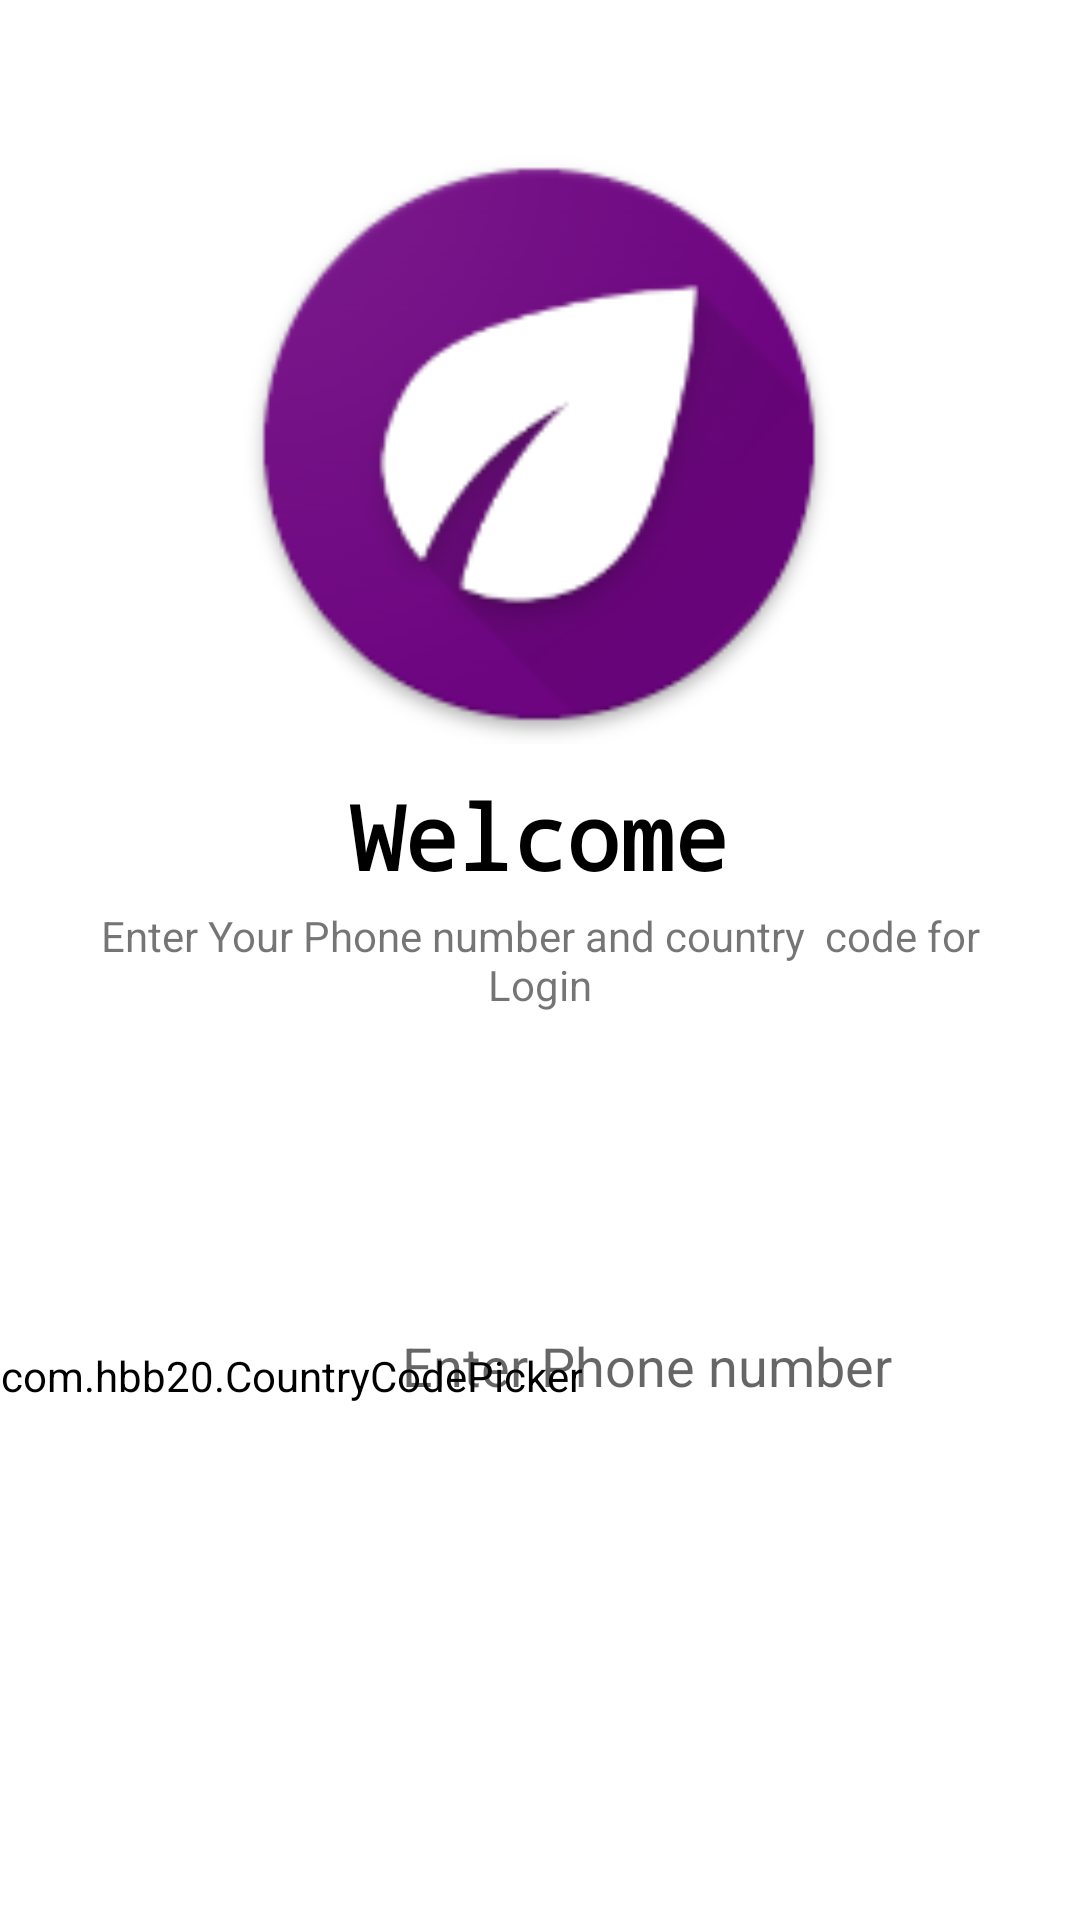

Reconstruct the res/layout file that produces this screen, plus the resources it refers to.
<!-- AndroidManifest.xml: application theme Theme.GossipsTime -->
<!-- res/layout/activity_login.xml -->
<?xml version="1.0" encoding="utf-8"?>
<androidx.constraintlayout.widget.ConstraintLayout xmlns:android="http://schemas.android.com/apk/res/android"
    xmlns:app="http://schemas.android.com/apk/res-auto"
    xmlns:tools="http://schemas.android.com/tools"
    android:layout_width="match_parent"
    android:layout_height="match_parent"
    android:background="@color/white"
    tools:context=".Login">

    <ImageView
        android:id="@+id/imageView"
        android:layout_width="200dp"
        android:layout_height="200dp"
        android:src="@drawable/logo1"
        app:layout_constraintBottom_toBottomOf="parent"
        app:layout_constraintEnd_toEndOf="parent"
        app:layout_constraintHorizontal_bias="0.497"
        app:layout_constraintStart_toStartOf="parent"
        app:layout_constraintTop_toTopOf="parent"
        app:layout_constraintVertical_bias="0.109" />


    <TextView
        android:id="@+id/textView"
        android:layout_width="wrap_content"
        android:layout_height="wrap_content"
        android:fontFamily="monospace"
        android:text="Welcome"
        android:textColor="@color/black"
        android:textSize="30sp"
        android:textStyle="bold"
        app:layout_constraintBottom_toBottomOf="parent"
        app:layout_constraintEnd_toEndOf="parent"
        app:layout_constraintHorizontal_bias="0.498"
        app:layout_constraintStart_toStartOf="parent"
        app:layout_constraintTop_toTopOf="parent"
        app:layout_constraintVertical_bias="0.431" />

    <TextView
        android:layout_width="300dp"
        android:layout_height="wrap_content"
        android:gravity="center"
        android:text="Enter Your Phone number and country  code for Login"
        app:layout_constraintBottom_toBottomOf="parent"
        app:layout_constraintEnd_toEndOf="parent"
        app:layout_constraintStart_toStartOf="parent"
        app:layout_constraintTop_toTopOf="parent" />

    <EditText
        android:id="@+id/et_phone_l"
        android:layout_width="230dp"
        android:layout_height="wrap_content"
        android:backgroundTint="@android:color/transparent"
        android:hint="Enter Phone number"
        android:inputType="number"
        android:maxEms="10"
        android:textColor="@color/black"
        app:layout_constraintBottom_toBottomOf="parent"
        app:layout_constraintEnd_toEndOf="parent"
        app:layout_constraintHorizontal_bias="1"
        app:layout_constraintStart_toStartOf="parent"
        app:layout_constraintTop_toTopOf="parent"
        app:layout_constraintVertical_bias="0.723" />


    <com.hbb20.CountryCodePicker
        android:id="@+id/et_cc_l"
        android:layout_width="wrap_content"
        android:layout_height="wrap_content"
        android:backgroundTint="@android:color/transparent"
        app:layout_constraintBottom_toBottomOf="parent"
        app:layout_constraintEnd_toEndOf="parent"
        app:layout_constraintHorizontal_bias="0"
        app:layout_constraintStart_toStartOf="parent"
        app:layout_constraintTop_toTopOf="parent"
        app:layout_constraintVertical_bias="0.723" >
</com.hbb20.CountryCodePicker>

    <Button
        android:layout_width="350dp"
        android:layout_height="wrap_content"
        android:background="@drawable/btnback"
        android:text="get OTP"
        android:id="@+id/btn_login"
        app:layout_constraintBottom_toBottomOf="parent"
        app:layout_constraintEnd_toEndOf="parent"
        app:layout_constraintHorizontal_bias="0.508"
        app:layout_constraintStart_toStartOf="parent"
        android:textColor="@color/white"
        android:textSize="15sp"
        app:layout_constraintTop_toTopOf="parent"
        app:layout_constraintVertical_bias="0.831" />


    <ProgressBar
        android:id="@+id/pb_l"
        android:layout_width="wrap_content"
        android:layout_height="wrap_content"
        android:visibility="invisible"
        app:layout_constraintBottom_toBottomOf="parent"
        app:layout_constraintEnd_toEndOf="parent"
        app:layout_constraintHorizontal_bias="0.498"
        app:layout_constraintStart_toStartOf="parent"
        app:layout_constraintTop_toTopOf="parent"
        app:layout_constraintVertical_bias="0.582" />



</androidx.constraintlayout.widget.ConstraintLayout>
<!-- resources referenced by this layout -->
<resources>
  <color name="black">#FF000000</color>
  <color name="white">#FFFFFFFF</color>
  <!-- drawable logo1: png bitmap (drawable-v24, 14160 bytes) -->
  <style name="Theme.GossipsTime" parent="Theme.MaterialComponents.DayNight.DarkActionBar">
          
          <item name="colorPrimary">@color/purple_200</item>
          <item name="colorPrimaryVariant">@color/purple_700</item>
          <item name="colorOnPrimary">@color/white</item>
          
          <item name="colorSecondary">@color/teal_200</item>
          <item name="colorSecondaryVariant">@color/teal_200</item>
          <item name="colorOnSecondary">@color/black</item>
          
          <item name="android:statusBarColor" tools:targetApi="l">?attr/colorPrimaryVariant</item>
          
      </style>
  <color name="purple_200">#8B3AB7</color>
  <color name="purple_700">#8B3AB7</color>
  <color name="teal_200">#8B3AB7</color>
</resources>
